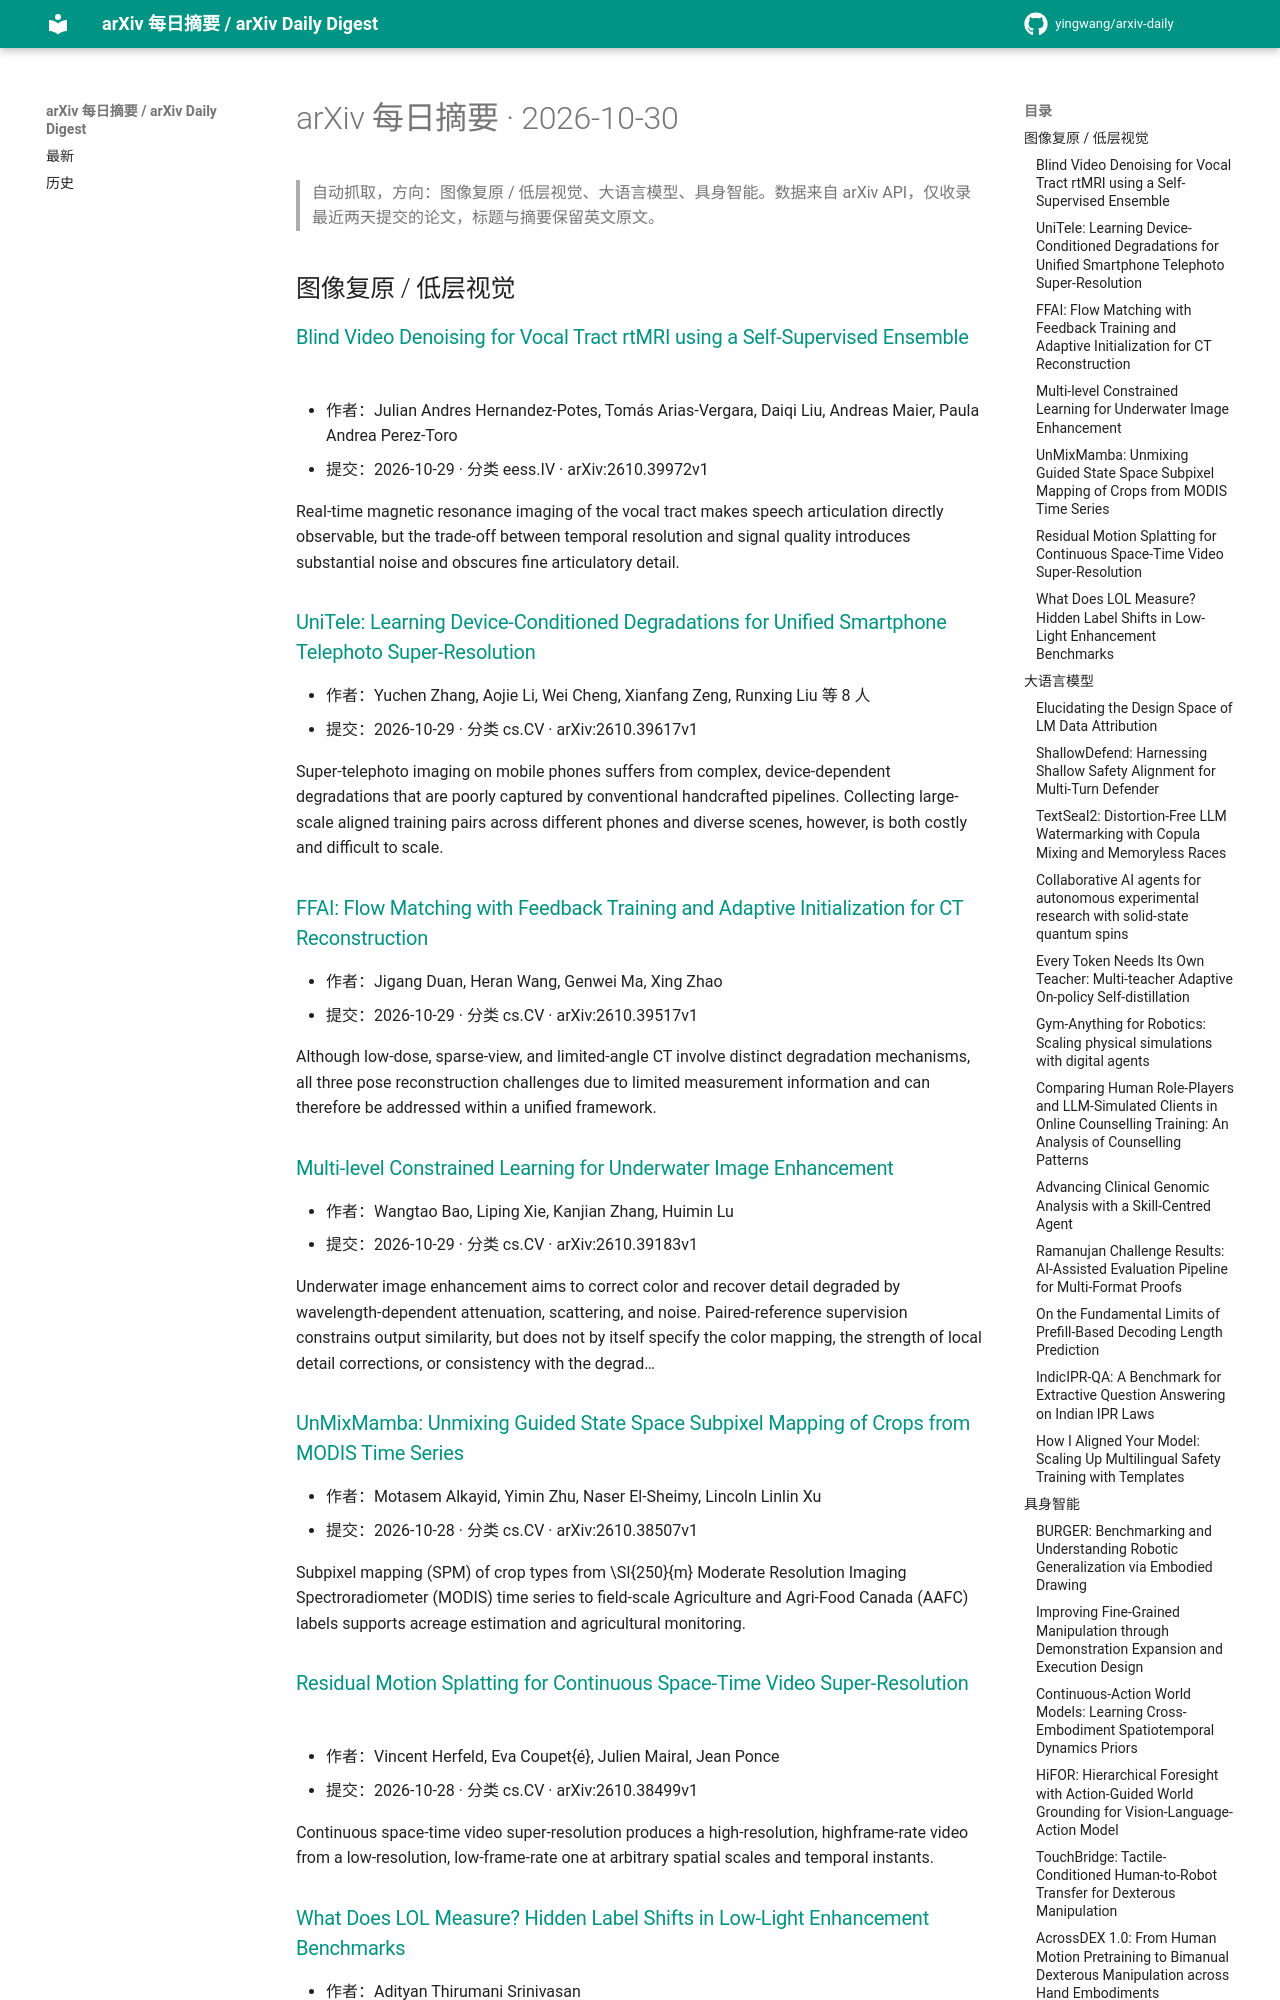

repository: yingwang/arxiv-daily · page: digests/2026-10-30/index.html · generator: mkdocs

# arXiv 每日摘要 · 2026-10-30

> 自动抓取，方向：图像复原 / 低层视觉、大语言模型、具身智能。数据来自 arXiv API，仅收录最近两天提交的论文，标题与摘要保留英文原文。

## 图像复原 / 低层视觉

### [Blind Video Denoising for Vocal Tract rtMRI using a Self-Supervised Ensemble](http://arxiv.org/abs/2610.39972v1)

- 作者：Julian Andres Hernandez-Potes, Tomás Arias-Vergara, Daiqi Liu, Andreas Maier, Paula Andrea Perez-Toro
- 提交：2026-10-29 · 分类 eess.IV · arXiv:2610.39972v1

Real-time magnetic resonance imaging of the vocal tract makes speech articulation directly observable, but the trade-off between temporal resolution and signal quality introduces substantial noise and obscures fine articulatory detail.

### [UniTele: Learning Device-Conditioned Degradations for Unified Smartphone Telephoto Super-Resolution](http://arxiv.org/abs/2610.39617v1)

- 作者：Yuchen Zhang, Aojie Li, Wei Cheng, Xianfang Zeng, Runxing Liu 等 8 人
- 提交：2026-10-29 · 分类 cs.CV · arXiv:2610.39617v1

Super-telephoto imaging on mobile phones suffers from complex, device-dependent degradations that are poorly captured by conventional handcrafted pipelines. Collecting large-scale aligned training pairs across different phones and diverse scenes, however, is both costly and difficult to scale.

### [FFAI: Flow Matching with Feedback Training and Adaptive Initialization for CT Reconstruction](http://arxiv.org/abs/2610.39517v1)

- 作者：Jigang Duan, Heran Wang, Genwei Ma, Xing Zhao
- 提交：2026-10-29 · 分类 cs.CV · arXiv:2610.39517v1

Although low-dose, sparse-view, and limited-angle CT involve distinct degradation mechanisms, all three pose reconstruction challenges due to limited measurement information and can therefore be addressed within a unified framework.

### [Multi-level Constrained Learning for Underwater Image Enhancement](http://arxiv.org/abs/2610.39183v1)

- 作者：Wangtao Bao, Liping Xie, Kanjian Zhang, Huimin Lu
- 提交：2026-10-29 · 分类 cs.CV · arXiv:2610.39183v1

Underwater image enhancement aims to correct color and recover detail degraded by wavelength-dependent attenuation, scattering, and noise. Paired-reference supervision constrains output similarity, but does not by itself specify the color mapping, the strength of local detail corrections, or consistency with the degrad…

### [UnMixMamba: Unmixing Guided State Space Subpixel Mapping of Crops from MODIS Time Series](http://arxiv.org/abs/2610.38507v1)

- 作者：Motasem Alkayid, Yimin Zhu, Naser El-Sheimy, Lincoln Linlin Xu
- 提交：2026-10-28 · 分类 cs.CV · arXiv:2610.38507v1

Subpixel mapping (SPM) of crop types from \SI{250}{m} Moderate Resolution Imaging Spectroradiometer (MODIS) time series to field-scale Agriculture and Agri-Food Canada (AAFC) labels supports acreage estimation and agricultural monitoring.

### [Residual Motion Splatting for Continuous Space-Time Video Super-Resolution](http://arxiv.org/abs/2610.38499v1)

- 作者：Vincent Herfeld, Eva Coupet{é}, Julien Mairal, Jean Ponce
- 提交：2026-10-28 · 分类 cs.CV · arXiv:2610.38499v1

Continuous space-time video super-resolution produces a high-resolution, highframe-rate video from a low-resolution, low-frame-rate one at arbitrary spatial scales and temporal instants.

### [What Does LOL Measure? Hidden Label Shifts in Low-Light Enhancement Benchmarks](http://arxiv.org/abs/2610.38121v1)

- 作者：Adityan Thirumani Srinivasan
- 提交：2026-10-28 · 分类 cs.CV · arXiv:2610.38121v1

LOL-v1 and LOLv2-Real are the standard benchmarks for supervised low-light image enhancement, and several leading methods ship hand-set test-time adjustments with their evaluation scripts.

## 大语言模型
